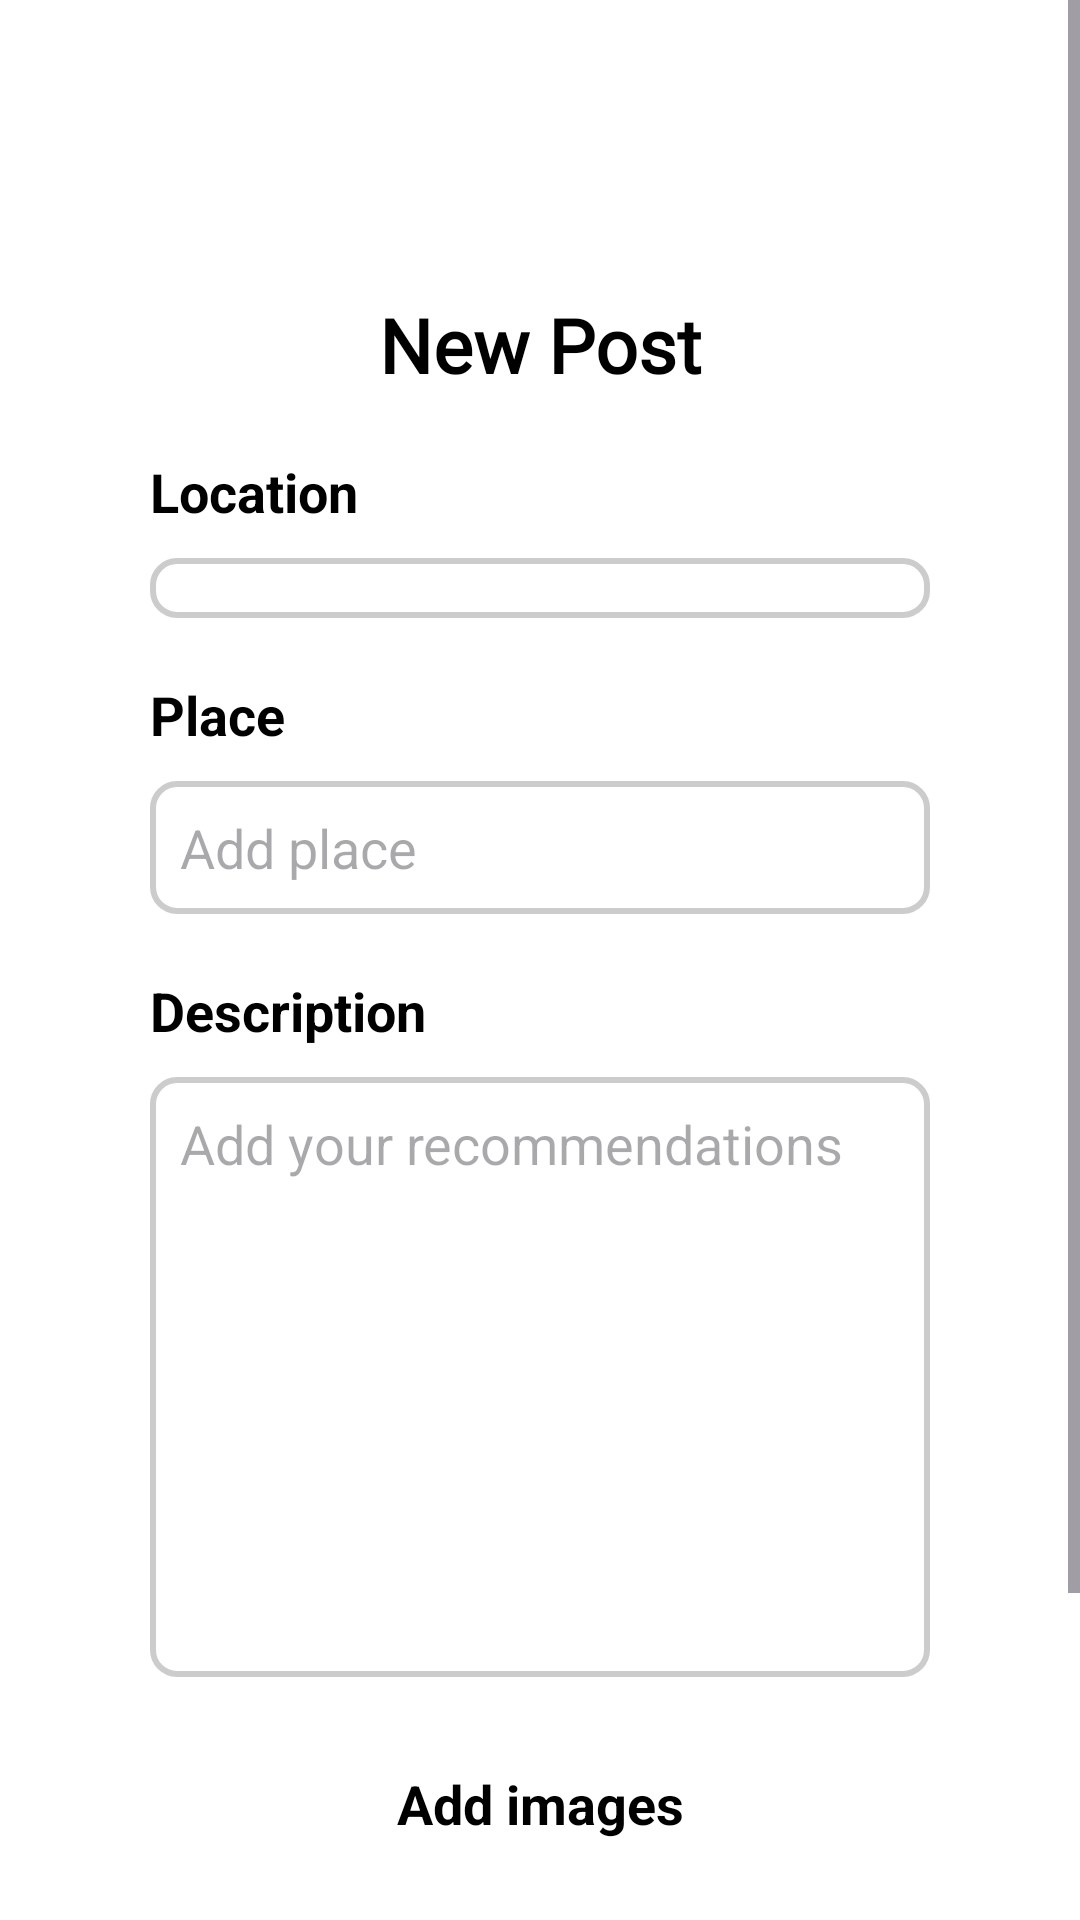

This screen was rendered from an Android layout file. Write that file and the resources it references.
<!-- AndroidManifest.xml: application theme Theme.Final_NextStop -->
<!-- res/layout/add_post_layout.xml -->
<?xml version="1.0" encoding="utf-8"?>
<ScrollView xmlns:android="http://schemas.android.com/apk/res/android"
    android:layout_width="match_parent"
    android:layout_height="match_parent"
    xmlns:tools="http://schemas.android.com/tools"
    xmlns:app="http://schemas.android.com/apk/res-auto"
    android:fillViewport="true"
    tools:context=".ui.add_character.AddPostFragment"
    android:background="@color/white">

    <LinearLayout
        android:layout_width="match_parent"
        android:layout_height="wrap_content"
        android:orientation="vertical"
        android:layout_marginTop="20dp">

        <com.google.android.material.button.MaterialButton
            android:layout_width="wrap_content"
            android:layout_height="wrap_content"
            app:icon="@drawable/baseline_arrow_back_24"
            android:background="@android:color/transparent"
            app:iconTint="@color/black"
            app:iconSize="24sp"
            android:id="@+id/btn_back_from_addPost"/>

        <LinearLayout
            android:layout_width="match_parent"
            android:layout_height="match_parent"
            android:layout_marginLeft="20dp"
            android:layout_marginRight="20dp"
            android:orientation="vertical"
            android:padding="30dp">


            <TextView
                android:layout_width="match_parent"
                android:layout_height="wrap_content"
                android:layout_marginBottom="20dp"
                android:gravity="center"
                android:text="@string/new_post"
                android:textColor="@color/black"
                android:textSize="25sp"
                android:textStyle="bold"
                android:fontFamily="@font/rubik_variablefont_wght"/>

            <TextView
                android:layout_width="match_parent"
                android:layout_height="wrap_content"
                android:layout_marginBottom="10dp"
                android:text="@string/location"
                android:textColor="@color/black"
                android:textSize="18sp"
                android:textStyle="bold" />

            <Spinner
                android:id="@+id/spinner_countries_add_post"
                android:layout_width="match_parent"
                android:layout_height="wrap_content"
                android:layout_marginBottom="20dp"
                android:background="@drawable/edit_text_background" />

            <TextView
                android:layout_width="match_parent"
                android:layout_height="wrap_content"
                android:layout_marginBottom="10dp"
                android:text="@string/place"
                android:textColor="@color/black"
                android:textSize="18sp"
                android:textStyle="bold" />

            <EditText
                android:id="@+id/edit_txt_post_place"
                android:layout_width="match_parent"
                android:layout_height="wrap_content"
                android:layout_marginBottom="20dp"
                android:background="@drawable/edit_text_background"
                android:hint="@string/add_place"
                android:maxLines="1"
                android:textColor="@color/black"
                android:textSize="18sp"/>

            <TextView
                android:layout_width="match_parent"
                android:layout_height="wrap_content"
                android:layout_marginBottom="10dp"
                android:text="@string/description"
                android:textColor="@color/black"
                android:textSize="18sp"
                android:textStyle="bold" />

            <EditText
                android:id="@+id/edit_txt_post_description"
                android:layout_width="match_parent"
                android:layout_height="200dp"
                android:layout_marginBottom="30dp"
                android:background="@drawable/edit_text_background"
                android:gravity="top|start"
                android:hint="@string/add_your_recommendations"
                android:inputType="textMultiLine"
                android:maxLines="10"
                android:overScrollMode="always"
                android:scrollbars="vertical"
                android:textColor="@color/black"
                android:textSize="18sp"/>













            <TextView
                android:layout_width="match_parent"
                android:layout_height="wrap_content"
                android:layout_marginBottom="20dp"
                android:text="@string/add_images"
                android:textColor="@color/black"
                android:textSize="18sp"
                android:textStyle="bold"
                android:gravity="center"/>

            <androidx.recyclerview.widget.RecyclerView
                android:id="@+id/recycler_images"
                android:layout_width="match_parent"
                android:layout_height="wrap_content"
                android:layout_marginBottom="20dp"
                android:background="@color/white"
                android:nestedScrollingEnabled="true"
                android:overScrollMode="always"
                android:orientation="horizontal"/>










            <Button
                android:id="@+id/btn_add_post"
                android:layout_width="match_parent"
                android:layout_height="wrap_content"
                android:backgroundTint="@color/black"
                android:text="@string/add_post"
                android:textColor="@color/white"
                android:layout_marginBottom="40dp"/>


        </LinearLayout>


    </LinearLayout>


</ScrollView>
<!-- resources referenced by this layout -->
<resources>
  <color name="black">#FF000000</color>
  <color name="white">#FFFFFFFF</color>
  <!-- drawable border_black (drawable) -->
  <shape xmlns:android="http://schemas.android.com/apk/res/android"
      android:shape="rectangle">
      <solid android:color="@color/white"/>
      <stroke
          android:width="3dp"
          android:color="@color/grey" />
      <corners android:radius="5dp"/>
  </shape>
  <!-- drawable edit_text_background (drawable) -->
  <?xml version="1.0" encoding="utf-8"?>
  <shape xmlns:android="http://schemas.android.com/apk/res/android" android:shape="rectangle">
      <solid android:color="#FFFFFF" /> 
      <stroke android:width="2dp" android:color="#CCCCCC" /> 
      <corners android:radius="8dp" /> 
      <padding android:left="10dp" android:top="10dp" android:right="10dp" android:bottom="10dp" />
  </shape>
  <string name="add_images">Add images</string>
  <string name="add_place">Add place</string>
  <string name="add_post">Add Post</string>
  <string name="add_your_recommendations">Add your recommendations</string>
  <string name="description">Description</string>
  <string name="gallery">Gallery</string>
  <string name="location">Location</string>
  <string name="new_post">New Post</string>
  <string name="place">Place</string>
  <style name="Theme.Final_NextStop" parent="Base.Theme.Final_NextStop" />
  <color name="grey">#807F7F</color>
  <style name="Base.Theme.Final_NextStop" parent="Theme.Material3.DayNight.NoActionBar">
          
          
      </style>
</resources>
